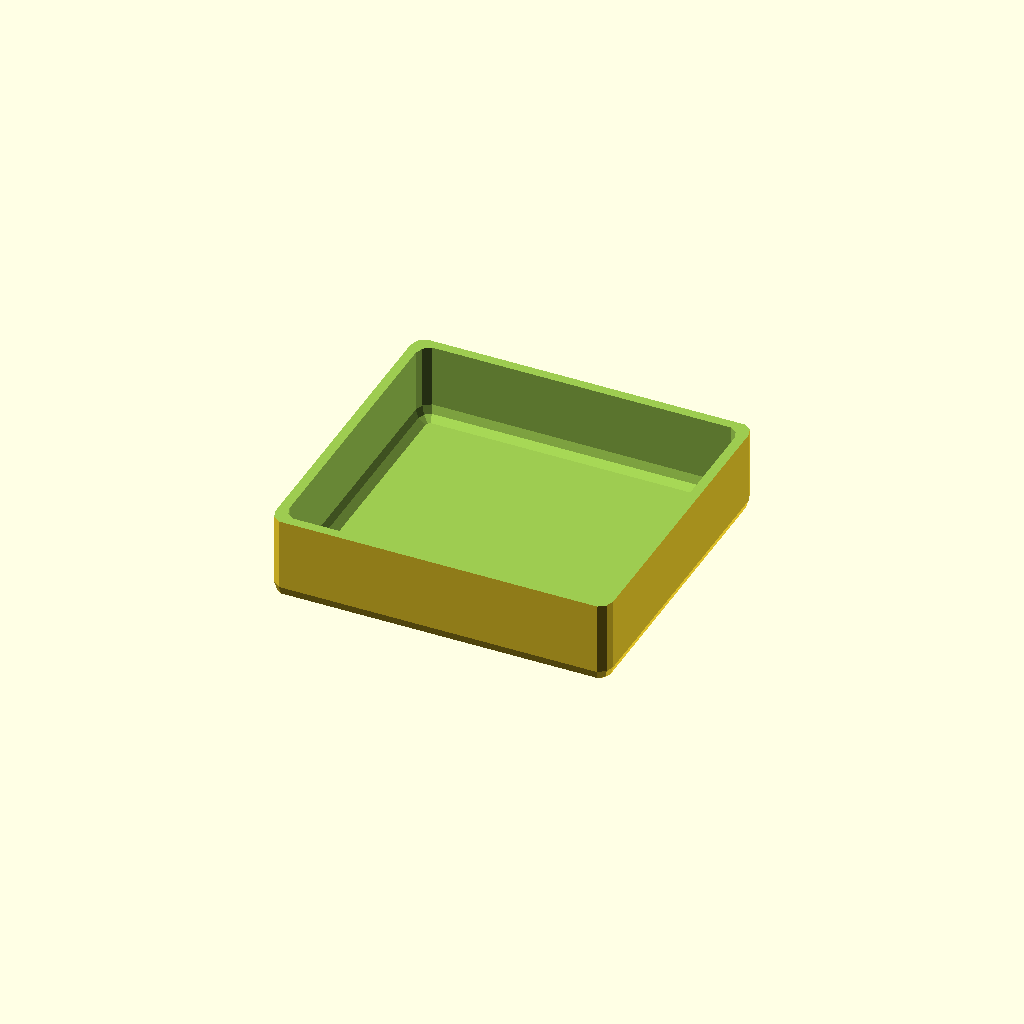
Cell 1: rendered with the file's own defaults.
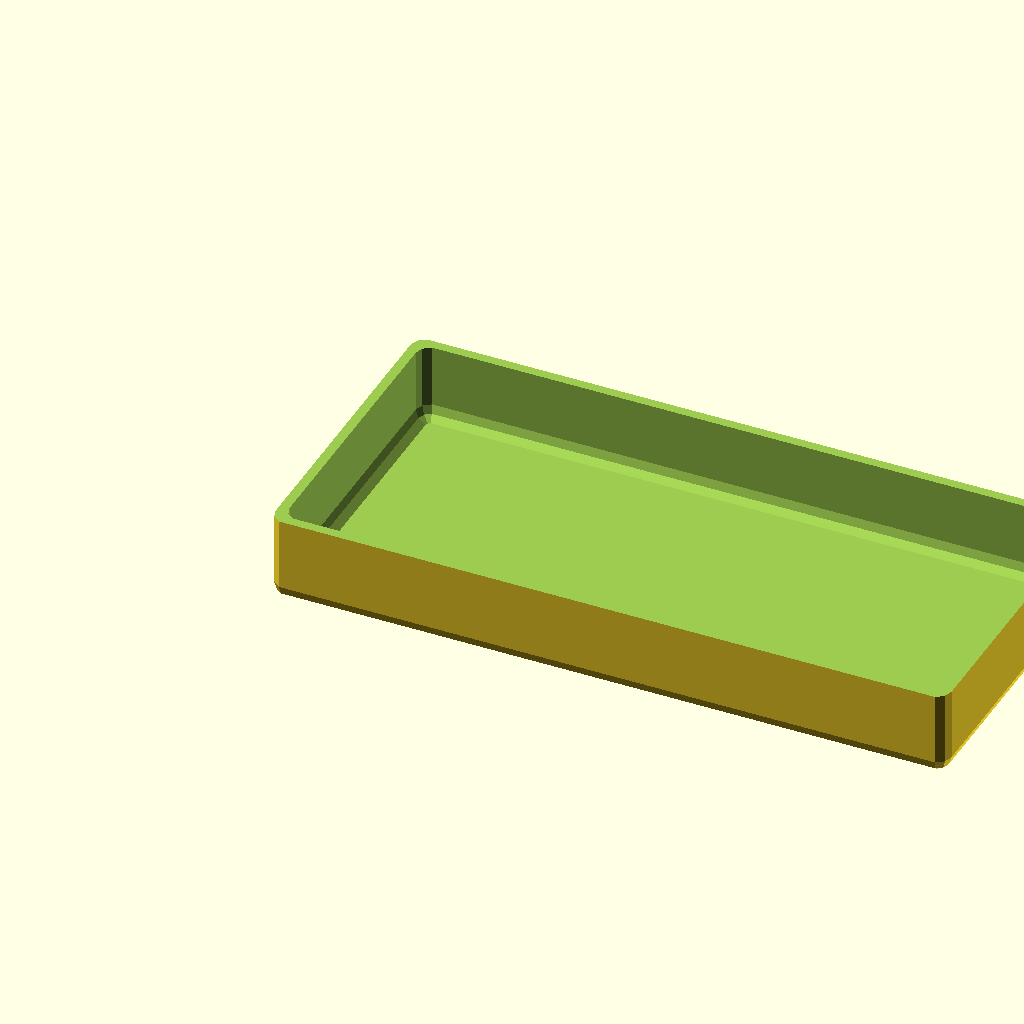
Cell 2 — box_length set to 140, the other parameters unchanged.
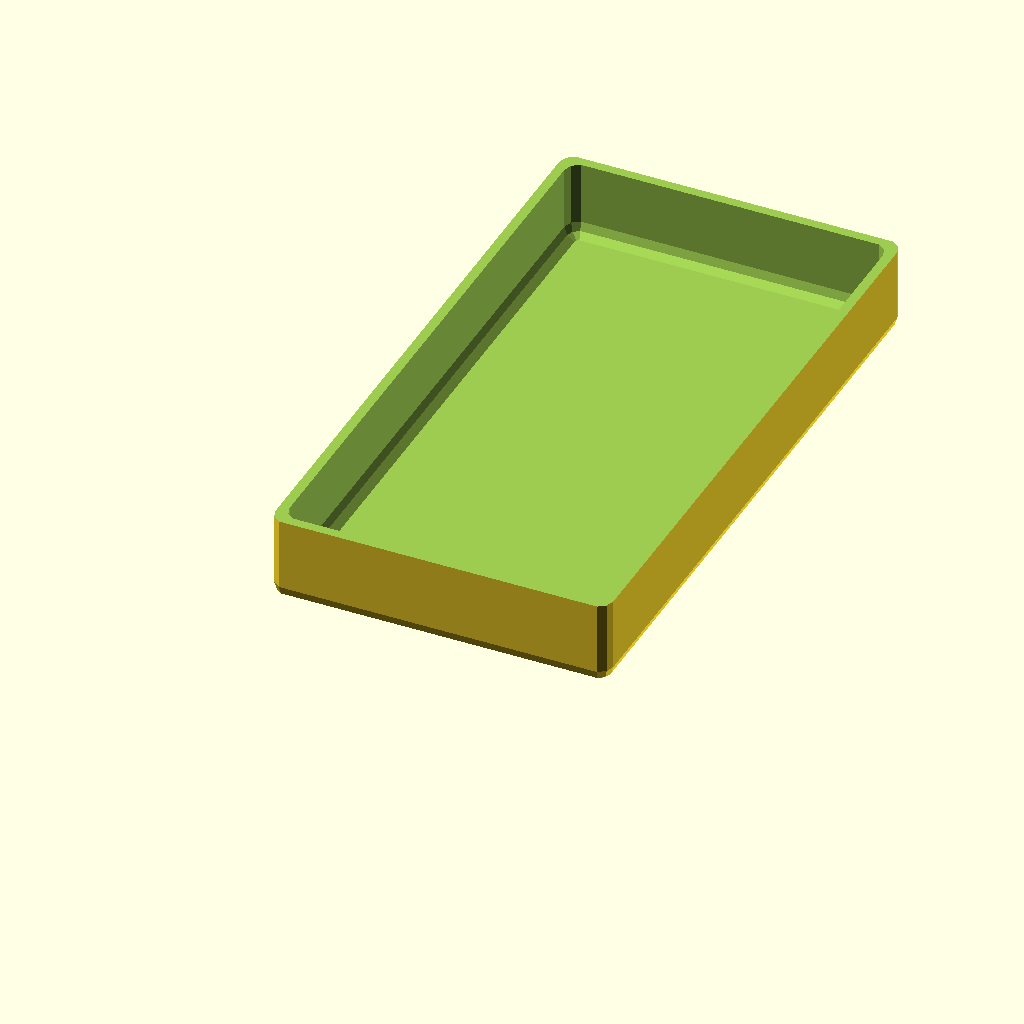
Cell 3: box_width = 132 (everything else at default).
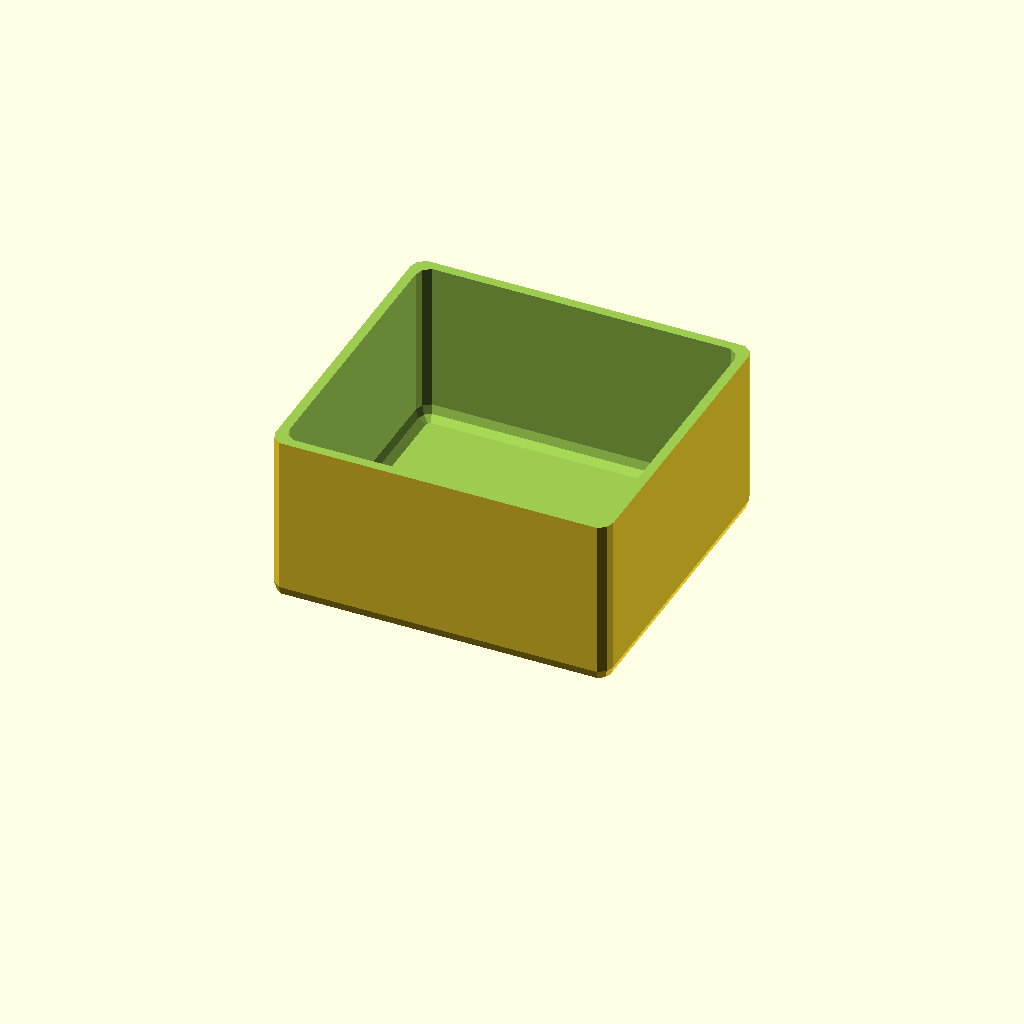
Cell 4: box_height = 36 (everything else at default).
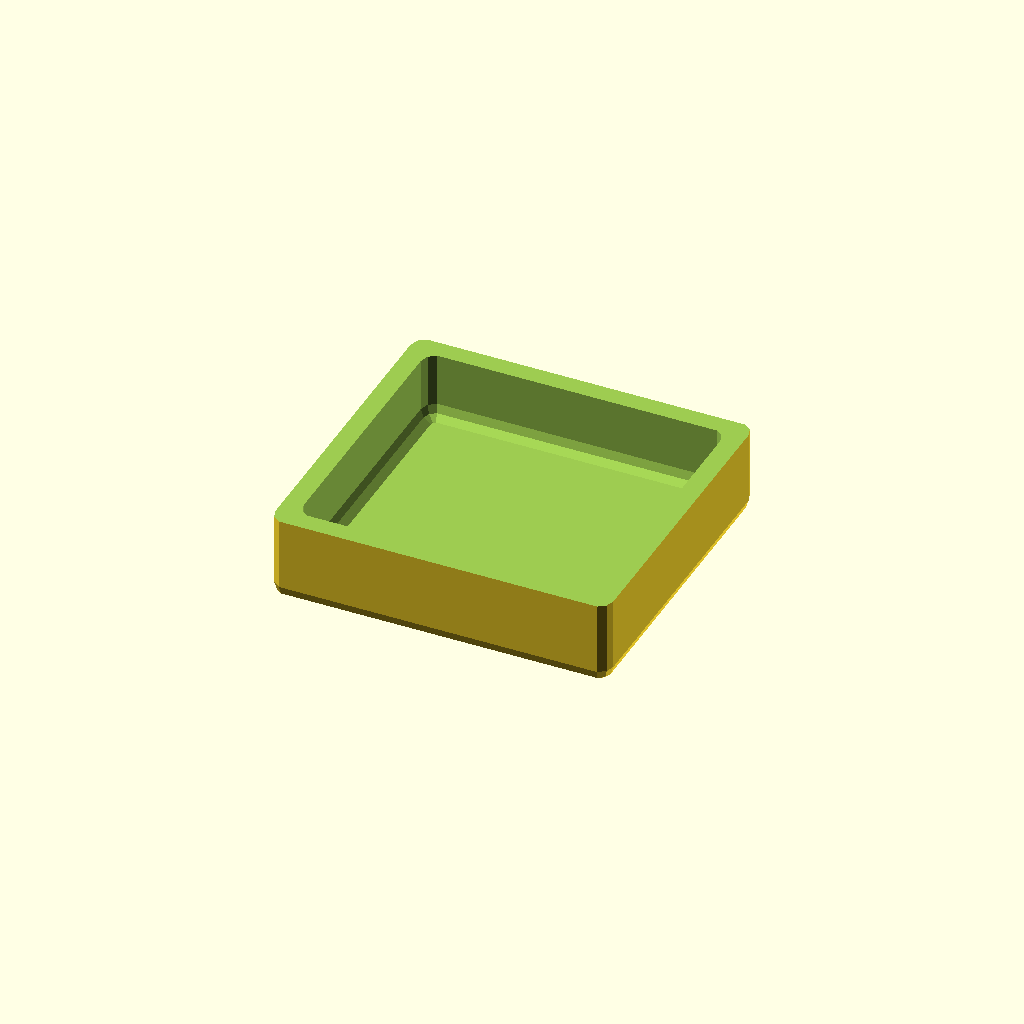
Cell 5 — wall_thickness set to 4, the other parameters unchanged.
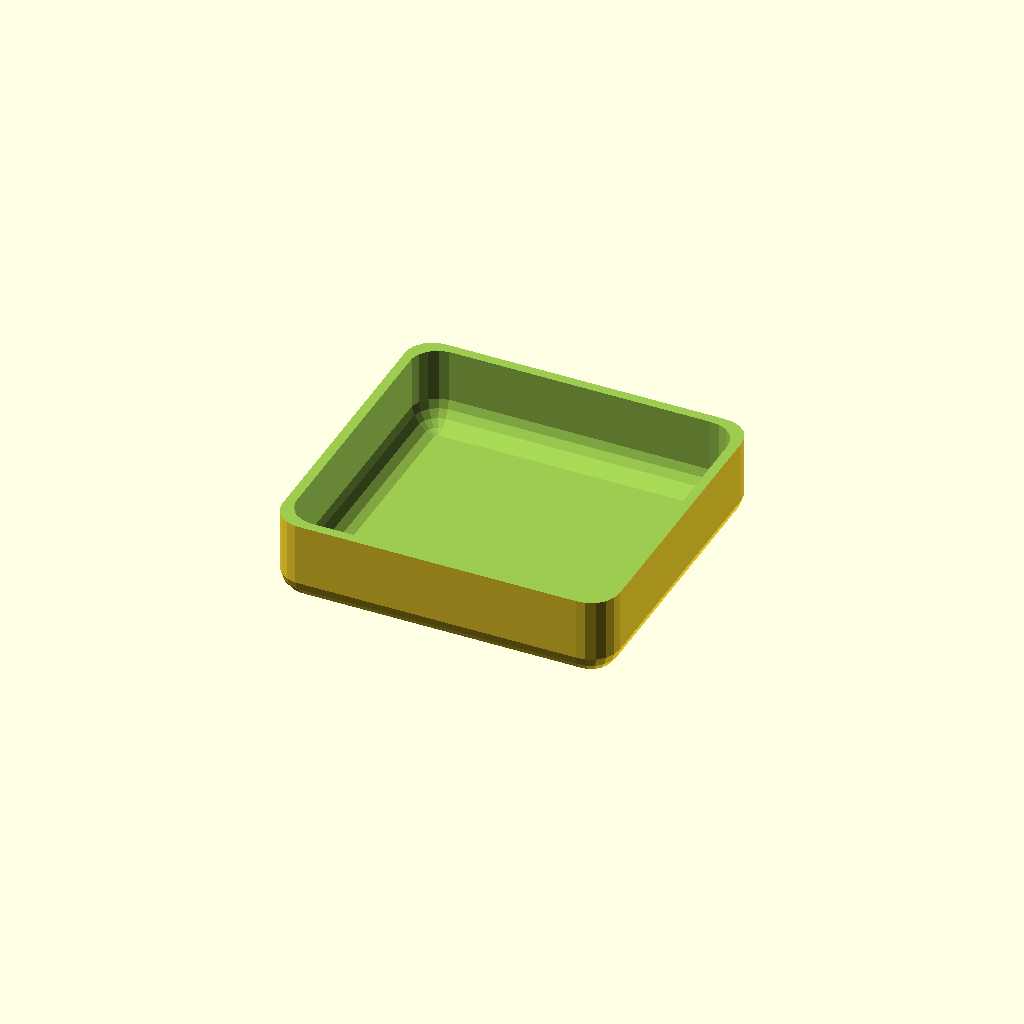
Cell 6: rounding = 6 (everything else at default).
All cells are drawn from one camera (rotation 55°, 0°, 25°, orthographic, colour scheme Cornfield), so only the parameter changes between them.
Source of the model, src/lorenzo/excommunication_tray.scad:
echo(version=version());

// space 
// length 70
// width 66
// support height 36

// Settings
box_length = 70;
box_width = 66;
box_height = 18;
wall_thickness = 2;

rounding = 3;
bleed = 1;


// Derived attributes
r_box_length = box_length-rounding*2;
r_box_width = box_width-rounding*2;
r_box_height = box_height-rounding*2+rounding+bleed;

r_hollow_length = box_length-rounding*2-wall_thickness*2;
r_hollow_width = box_width-rounding*2-wall_thickness*2;
r_hollow_height = box_height-rounding*2+rounding+bleed;
r_hollow_offset = rounding+wall_thickness;

difference() {
  // Base tray
  minkowski() {
    translate([rounding, rounding, rounding]) {
      cube([r_box_length, r_box_width, r_box_height]);
    }
    sphere(rounding);
  }

  // Slice off top
  translate([-bleed,-bleed,box_height]) {
    cube([box_length+bleed*2, box_width+bleed*2, rounding+bleed]);
  }

  // Hollow out tray
  minkowski() {
    translate([r_hollow_offset, r_hollow_offset, r_hollow_offset]) {
      cube([r_hollow_length, r_hollow_width, r_hollow_height]);
    }
    sphere(rounding);
  }
}
Parameter table extracted from the source (name, type, default, range or options):
box_length: number, default 70
box_width: number, default 66
box_height: number, default 18
wall_thickness: number, default 2
rounding: number, default 3
bleed: number, default 1
